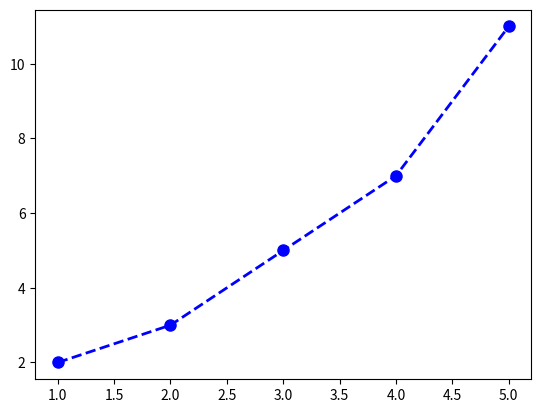

Write Python code to recreate this figure.
# import pandas as pd

# data = {
# [redacted]
#     "Age": [21, 22, 23, None, 24],
#     "Marks": [85, 90, 78, 88, None],
# [redacted]
# }

# df = pd.DataFrame(data)
# print(df) 

# print(df.isnull())
# print("\nMemory Usage of DataFrame:")
# print(df.memory_usage(deep=True))

import matplotlib.pyplot as plt
x = [1, 2, 3, 4, 5]
y = [2, 3, 5, 7, 11]

plt.plot(x, y , marker='o' ,color='b',  linestyle='--', linewidth=2, markersize=8)
plt.show()
